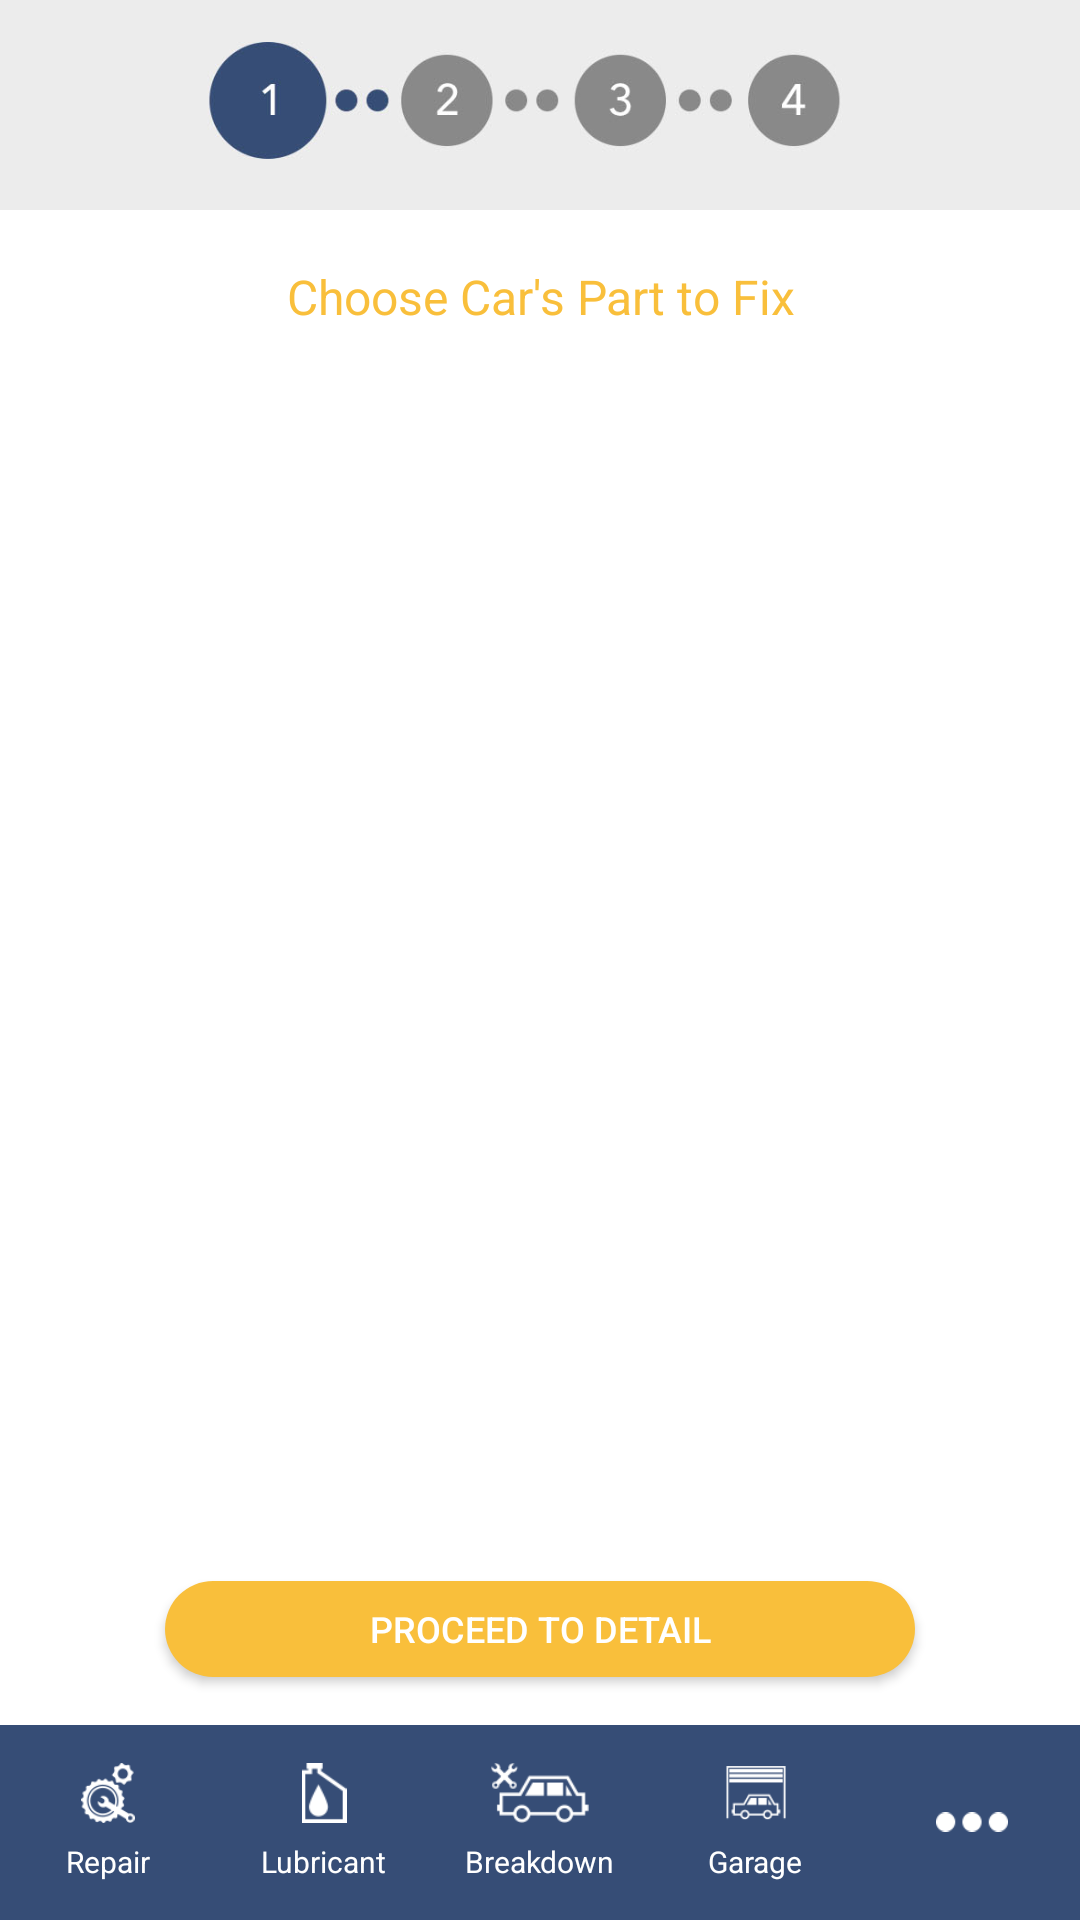

Layout XML and referenced resources for this Android screen:
<!-- AndroidManifest.xml: application theme Theme.AppCompat.Light -->
<!-- res/layout/activity_repair1.xml -->
<?xml version="1.0" encoding="utf-8"?>
<RelativeLayout xmlns:android="http://schemas.android.com/apk/res/android"
    xmlns:app="http://schemas.android.com/apk/res-auto"
    android:layout_width="match_parent"
    android:layout_height="match_parent"
    android:background="#FFFFFF">


    <LinearLayout
        android:layout_width="match_parent"
        android:layout_height="match_parent"
        android:orientation="vertical"
        android:weightSum="1">

        <LinearLayout
            android:layout_width="match_parent"
            android:layout_height="wrap_content"
            android:orientation="vertical"
            android:background="#ececec">

            <ImageView
                android:layout_width="match_parent"
                android:layout_height="70dp"
                android:layout_gravity="top"
                android:src="@drawable/request_atas1" />

            <TextView
                android:layout_width="match_parent"
                android:layout_height="wrap_content"
                android:background="#FFFFFF"
                android:padding="18dp"
                android:text="Choose Car's Part to Fix"
                android:textSize="16sp"
                android:gravity="center_horizontal"
                android:textColor="#f9bf3b"/>

        </LinearLayout>

        <android.support.v7.widget.RecyclerView
            android:id="@+id/list1"
            android:layout_width="match_parent"
            android:layout_height="269dp"
            app:layout_behavior="@string/appbar_scrolling_view_behavior"
            android:background="#FFFFFF"
            android:layout_weight="0.27" />
    </LinearLayout>

    <LinearLayout
        android:id="@+id/layout_navi"
        android:layout_width="match_parent"
        android:layout_height="65dp"
        android:orientation="horizontal"
        android:gravity="center_vertical"
        android:layout_alignParentBottom="true"
        android:background="@color/colorPrimary">

        <LinearLayout
            android:layout_width="0dp"
            android:layout_weight="1"
            android:layout_height="wrap_content"
            android:gravity="center"
            android:padding="4dp"
            android:orientation="vertical">

            <ImageView
                android:id="@+id/btn_repair"
                android:layout_width="20dp"
                android:layout_height="20dp"
                android:src="@drawable/logo_repair"/>

            <TextView
                android:layout_width="wrap_content"
                android:layout_height="wrap_content"
                android:layout_marginTop="6dp"
                android:textSize="10sp"
                android:text="Repair"
                android:textColor="#FFFFFF"/>
        </LinearLayout>

        <LinearLayout
            android:layout_width="0dp"
            android:layout_weight="1"
            android:layout_height="wrap_content"
            android:gravity="center"
            android:padding="4dp"
            android:orientation="vertical">

            <ImageView
                android:id="@+id/btn_lub"
                android:layout_width="20dp"
                android:layout_height="20dp"
                android:src="@drawable/logo_lub"/>

            <TextView
                android:layout_width="wrap_content"
                android:layout_height="wrap_content"
                android:layout_marginTop="6dp"
                android:textSize="10sp"
                android:text="Lubricant"
                android:textColor="#FFFFFF"/>
        </LinearLayout>

        <LinearLayout
            android:layout_width="0dp"
            android:layout_weight="1"
            android:layout_height="wrap_content"
            android:gravity="center"
            android:padding="4dp"
            android:orientation="vertical">

            <ImageView
                android:id="@+id/btn_break"
                android:layout_width="38dp"
                android:layout_height="20dp"
                android:src="@drawable/logo_breakdown"/>

            <TextView
                android:layout_width="wrap_content"
                android:layout_height="wrap_content"
                android:layout_marginTop="6dp"
                android:text="Breakdown"
                android:textSize="10sp"
                android:textColor="#FFFFFF"/>
        </LinearLayout>

        <LinearLayout
            android:layout_width="0dp"
            android:layout_weight="1"
            android:layout_height="wrap_content"
            android:gravity="center"
            android:padding="4dp"
            android:orientation="vertical">

            <ImageView
                android:id="@+id/btn_garage"
                android:layout_width="20dp"
                android:layout_height="20dp"
                android:src="@drawable/logo_garage"/>

            <TextView
                android:layout_width="wrap_content"
                android:layout_height="wrap_content"
                android:layout_marginTop="6dp"
                android:text="Garage"
                android:textSize="10sp"
                android:textColor="#FFFFFF"/>
        </LinearLayout>

        <LinearLayout
            android:layout_width="0dp"
            android:layout_weight="1"
            android:layout_height="wrap_content"
            android:gravity="center"
            android:padding="4dp"
            android:orientation="vertical">

            <ImageView
                android:id="@+id/btn_menu"
                android:layout_width="24dp"
                android:layout_height="24dp"
                android:src="@drawable/logo_menu"/>


        </LinearLayout>
    </LinearLayout>

    <LinearLayout
        android:id="@+id/atas"
        android:layout_above="@id/layout_navi"
        android:layout_width="match_parent"
        android:layout_height="wrap_content"
        android:gravity="center_horizontal"
        android:orientation="vertical"
        android:background="#FFFFFF">

        <Button

            android:id="@+id/toDetail"
            android:layout_width="250dp"
            android:layout_height="32dp"
            android:layout_margin="16dp"
            android:background="@drawable/btn_rounded"
            android:text="Proceed to detail"
            android:textSize="12dp"
            android:elevation="12dp"
            android:textColor="#FFFFFF"
            android:onClick="keDua"/>

    </LinearLayout>



</RelativeLayout>
<!-- resources referenced by this layout -->
<resources>
  <color name="colorPrimary">#364d76</color>
  <!-- drawable btn_rounded (drawable) -->
  <?xml version="1.0" encoding="utf-8"?>
  <shape xmlns:android="http://schemas.android.com/apk/res/android" android:shape="rectangle">
  
      <corners android:radius="200dp" />
      <gradient android:startColor="#f9bf3b"
          android:centerColor="#f9bf3b"
          android:endColor="#f9bf3b"
          android:angle="90" />
  </shape>
  
  
  <!-- drawable logo_breakdown: png bitmap (drawable, 1786 bytes) -->
  <!-- drawable logo_garage: png bitmap (drawable, 1031 bytes) -->
  <!-- drawable logo_lub: png bitmap (drawable, 753 bytes) -->
  <!-- drawable logo_menu: png bitmap (drawable, 318 bytes) -->
  <!-- drawable logo_repair: png bitmap (drawable, 1992 bytes) -->
  <!-- drawable request_atas1: png bitmap (drawable, 41646 bytes) -->
</resources>
